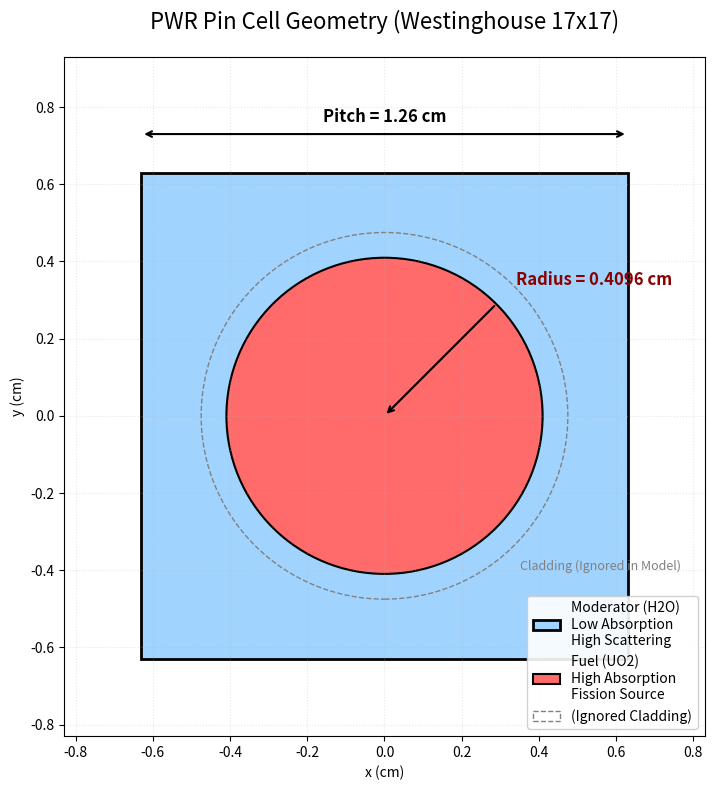

Reproduce this figure in Python.
import matplotlib.pyplot as plt
import matplotlib.patches as patches
import numpy as np

def draw_pin_cell_geometry():
    # ==============================
    # 1. 几何参数 (来自你的 MOC 代码)
    # ==============================
    pitch = 1.26          # 栅距 (cm)
    radius = 0.4096       # 燃料芯块半径 (cm)
    
    # 绘图设置
    fig, ax = plt.subplots(figsize=(8, 8), dpi=100)
    
    # ==============================
    # 2. 绘制区域
    # ==============================
    
    # --- 区域 B: 慢化剂 (Moderator/Water) ---
    # 画一个正方形充满背景
    # 左下角坐标 (-p/2, -p/2)
    p2 = pitch / 2.0
    rect = patches.Rectangle((-p2, -p2), pitch, pitch, 
                             linewidth=2, edgecolor='black', facecolor='#A0D4FF', 
                             label='Moderator (H2O)\nLow Absorption\nHigh Scattering')
    ax.add_patch(rect)
    
    # --- 区域 A: 燃料 (Fuel/UO2) ---
    # 画一个圆在中心
    circle = patches.Circle((0, 0), radius, 
                            linewidth=1.5, edgecolor='black', facecolor='#FF6B6B', 
                            label='Fuel (UO2)\nHigh Absorption\nFission Source')
    ax.add_patch(circle)

    # ==============================
    # 3. 添加标注 (Dimensions)
    # ==============================
    
    # --- 标注栅距 (Pitch) ---
    # 在上方画双箭头线
    ax.annotate('', xy=(-p2, p2 + 0.1), xytext=(p2, p2 + 0.1),
                arrowprops=dict(arrowstyle='<->', lw=1.5))
    ax.text(0, p2 + 0.12, f'Pitch = {pitch} cm', ha='center', va='bottom', fontsize=12, fontweight='bold')
    
    # --- 标注半径 (Radius) ---
    # 从圆心画一条线到边缘
    theta = np.deg2rad(45) # 45度角
    rx, ry = radius * np.cos(theta), radius * np.sin(theta)
    ax.annotate('', xy=(0, 0), xytext=(rx, ry),
                arrowprops=dict(arrowstyle='->', lw=1.5))
    ax.text(rx + 0.05, ry + 0.05, f'Radius = {radius} cm', fontsize=12, fontweight='bold', color='darkred')
    
    # --- 标注实际包壳 (虽然计算忽略了，但画出来更有物理感) ---
    # 画一个虚线圆表示包壳位置 (Cladding)
    # 典型的西屋 17x17 包壳外径约 0.475 cm
    clad_radius = 0.475
    clad_circle = patches.Circle((0, 0), clad_radius, 
                                 linewidth=1, edgecolor='gray', facecolor='none', linestyle='--',
                                 label='(Ignored Cladding)')
    ax.add_patch(clad_circle)
    ax.text(0.35, -0.4, 'Cladding (Ignored in Model)', color='gray', fontsize=9, style='italic')

    # ==============================
    # 4. 图表装饰
    # ==============================
    ax.set_xlim(-p2 - 0.2, p2 + 0.2)
    ax.set_ylim(-p2 - 0.2, p2 + 0.3)
    ax.set_aspect('equal')
    ax.set_title('PWR Pin Cell Geometry (Westinghouse 17x17)', fontsize=16, pad=20)
    ax.set_xlabel('x (cm)')
    ax.set_ylabel('y (cm)')
    
    # 隐藏坐标轴刻度，只保留边框
    # ax.axis('off') 
    
    ax.legend(loc='lower right', framealpha=0.9)
    plt.grid(True, linestyle=':', alpha=0.3)
    plt.tight_layout()
    plt.show()

if __name__ == "__main__":
    draw_pin_cell_geometry()
